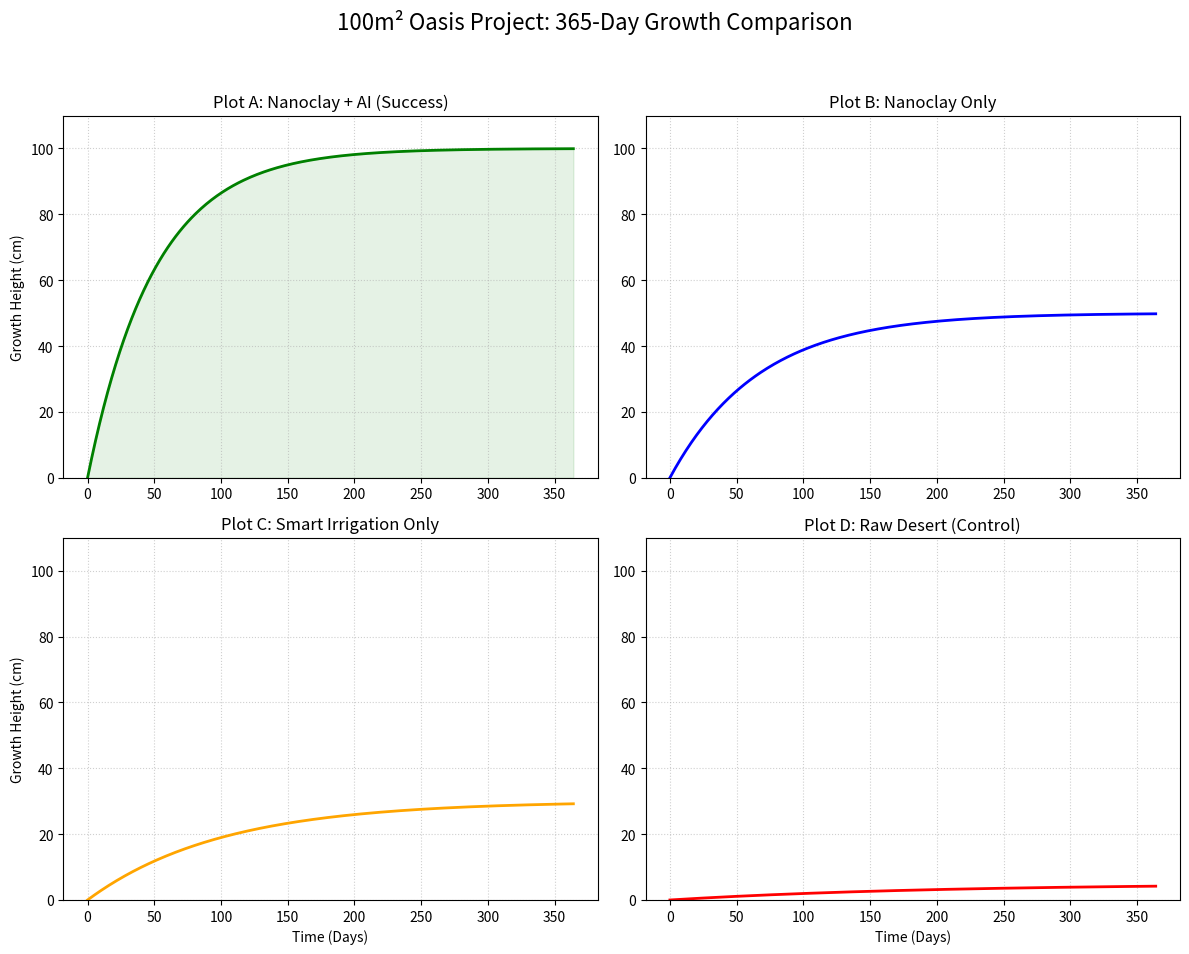

Here is the Python script that generated this plot:
import matplotlib.pyplot as plt
import numpy as np

# 1. 模拟 365 天的时间线
days = np.arange(0, 365)

# 2. 定义四种环境的生长函数 (生长高度模型)
# 板块1：最优环境 (指数增长后趋于稳定)
growth_ideal = 100 * (1 - np.exp(-0.02 * days)) 
# 板块2：保水但供水不规律 (生长减半)
growth_nanoclay_only = 50 * (1 - np.exp(-0.015 * days))
# 板块3：保水差但精准供水 (生长不稳)
growth_smart_only = 30 * (1 - np.exp(-0.01 * days))
# 板块4：原始沙漠 (极低生长或中途干枯)
growth_desert = 5 * (1 - np.exp(-0.005 * days))

# 3. 创建 2x2 的展示画布
fig, axs = plt.subplots(2, 2, figsize=(12, 10))
fig.suptitle('100m² Oasis Project: 365-Day Growth Comparison', fontsize=16)

# 板块1：左上
axs[0, 0].plot(days, growth_ideal, color='green', linewidth=2)
axs[0, 0].set_title("Plot A: Nanoclay + AI (Success)")
axs[0, 0].set_ylabel("Growth Height (cm)")
axs[0, 0].fill_between(days, growth_ideal, color='green', alpha=0.1)

# 板块2：右上
axs[0, 1].plot(days, growth_nanoclay_only, color='blue', linewidth=2)
axs[0, 1].set_title("Plot B: Nanoclay Only")

# 板块3：左下
axs[1, 0].plot(days, growth_smart_only, color='orange', linewidth=2)
axs[1, 0].set_title("Plot C: Smart Irrigation Only")
axs[1, 0].set_xlabel("Time (Days)")
axs[1, 0].set_ylabel("Growth Height (cm)")

# 板块4：右下
axs[1, 1].plot(days, growth_desert, color='red', linewidth=2)
axs[1, 1].set_title("Plot D: Raw Desert (Control)")
axs[1, 1].set_xlabel("Time (Days)")

# 统一调整网格和布局
for ax in axs.flat:
    ax.set_ylim(0, 110)
    ax.grid(True, linestyle=':', alpha=0.6)

plt.tight_layout(rect=[0, 0.03, 1, 0.95])
plt.show()
